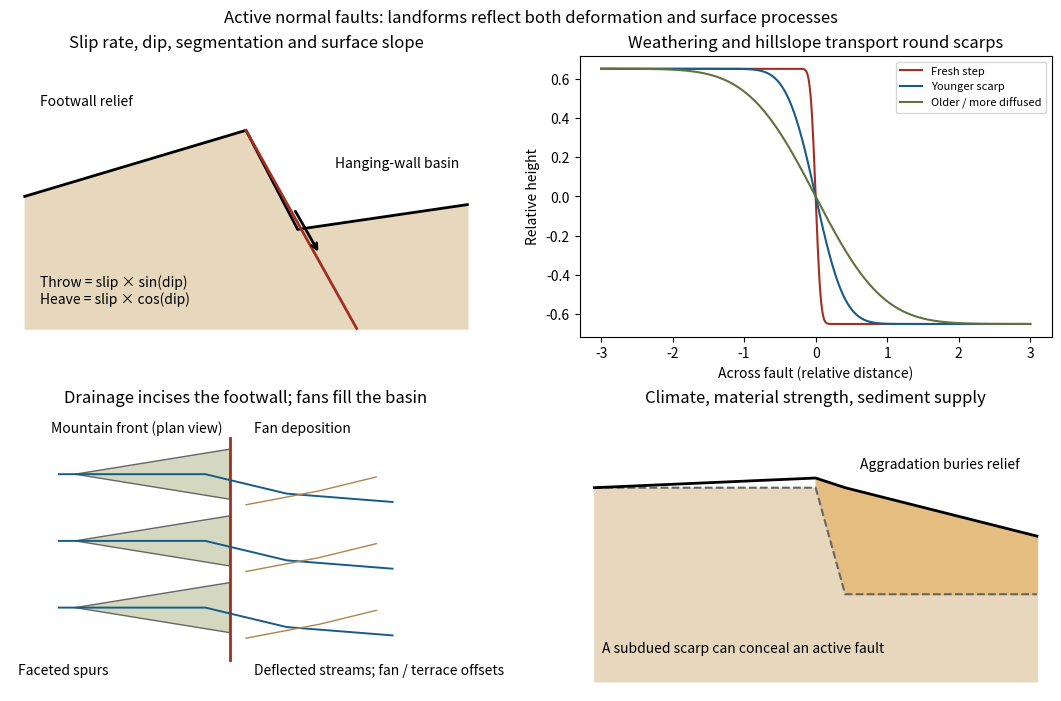

Write Python code to recreate this figure. (Note: this script raises an exception after producing the figure.)
"""Original normal-fault geomorphology sketches, not copies of exam figures.
Python 3.14.4 / NumPy 2.3.5 / Matplotlib 3.10.7; opaque basename PNG to CWD.
"""
from pathlib import Path
import math
import numpy as np
import matplotlib
matplotlib.use('Agg')
import matplotlib.pyplot as plt
from matplotlib.patches import Polygon


def main():
    plt.rcParams.update({'font.size':10})
    fig,axes=plt.subplots(2,2,figsize=(10.5,6.9),layout='constrained')
    ax=axes[0,0]
    ax.fill_between([-3,0,.7,3],[-.2,.6,-.6,-.3],-1.8,color='#e7d8bd')
    ax.plot([-3,0,.7,3],[-.2,.6,-.6,-.3],'k',lw=2)
    ax.plot([0,1.5],[.6,-1.8],color='#a42f21',lw=2)
    ax.annotate('',xy=(1,-.9),xytext=(.65,-.35),arrowprops={'arrowstyle':'->','lw':2})
    ax.text(-2.8,.9,'Footwall relief');ax.text(1.2,.15,'Hanging-wall basin')
    ax.text(-2.8,-1.5,'Throw = slip × sin(dip)\nHeave = slip × cos(dip)')
    ax.set(title='Slip rate, dip, segmentation and surface slope',xlim=(-3.2,3.2),ylim=(-1.9,1.5));ax.axis('off')
    ax=axes[0,1];x=np.linspace(-3,3,601)
    for width,label,color in [(.08,'Fresh step','#a42f21'),(.45,'Younger scarp','#175b89'),(1.05,'Older / more diffused','#60723d')]:
        y=-.65*np.array([math.erf(a/width) for a in x]);ax.plot(x,y,color=color,label=label)
    ax.set(title='Weathering and hillslope transport round scarps',xlabel='Across fault (relative distance)',ylabel='Relative height');ax.legend(fontsize=8)
    ax=axes[1,0]
    ax.plot([0,0],[0,4],'#a42f21',lw=2)
    for y in (.5,1.7,2.9):
        ax.add_patch(Polygon([(-1.9,y+.45),(0,y),(0,y+.9)],facecolor='#d4d8c0',edgecolor='0.4'))
        ax.plot([-2.1,-.3,.7,2],[y+.45,y+.45,y+.1,y-.05],color='#175b89',lw=1.4)
        ax.plot([.2,1.1,1.8],[y-.1,y+.15,y+.4],color='#ae854d',lw=1)
    ax.text(-2.2,4.1,'Mountain front (plan view)');ax.text(-2.6,-.25,'Faceted spurs');ax.text(.3,4.1,'Fan deposition')
    ax.text(.3,-.25,'Deflected streams; fan / terrace offsets')
    ax.set(xlim=(-2.7,3.1),ylim=(-.55,4.5),title='Drainage incises the footwall; fans fill the basin');ax.axis('off')
    ax=axes[1,1]
    ax.fill_between([-3,0,.4,3],[.6,.6,-.5,-.5],-1.4,color='#e7d8bd')
    ax.plot([-3,0,.4,3],[.6,.6,-.5,-.5],color='0.4',ls='--')
    ax.fill_between([0,.4,3],[.7,.6,.1],[.6,-.5,-.5],color='#e4bd80')
    ax.plot([-3,0,.4,3],[.6,.7,.6,.1],'k',lw=2)
    ax.text(.6,.8,'Aggradation buries relief');ax.text(-2.9,-1.1,'A subdued scarp can conceal an active fault')
    ax.set(xlim=(-3.2,3.2),ylim=(-1.5,1.4),title='Climate, material strength, sediment supply');ax.axis('off')
    fig.suptitle('Active normal faults: landforms reflect both deformation and surface processes')
    fig.savefig(Path.cwd()/(Path(__file__).stem+'.png'),dpi=120,facecolor='white',transparent=False)
    plt.close(fig)


if __name__ == '__main__': main()
